Image classification data set "hospital_1" (fahadjamil567/Gastric_Cancer-Model on GitHub). Class labels (8): ADI, DEB, LYM, MUC, MUS, NOR, STR, TUM.

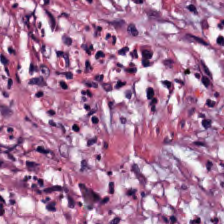
Label: DEB

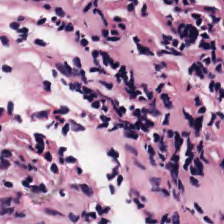
Label: LYM

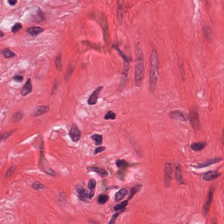
Label: MUS

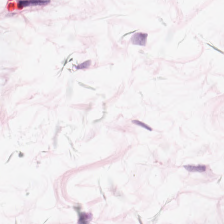
Label: ADI

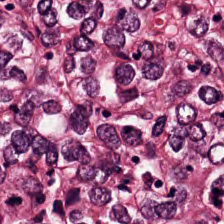
Label: TUM

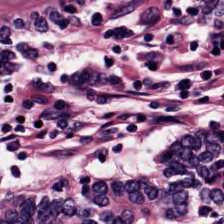
Label: NOR
